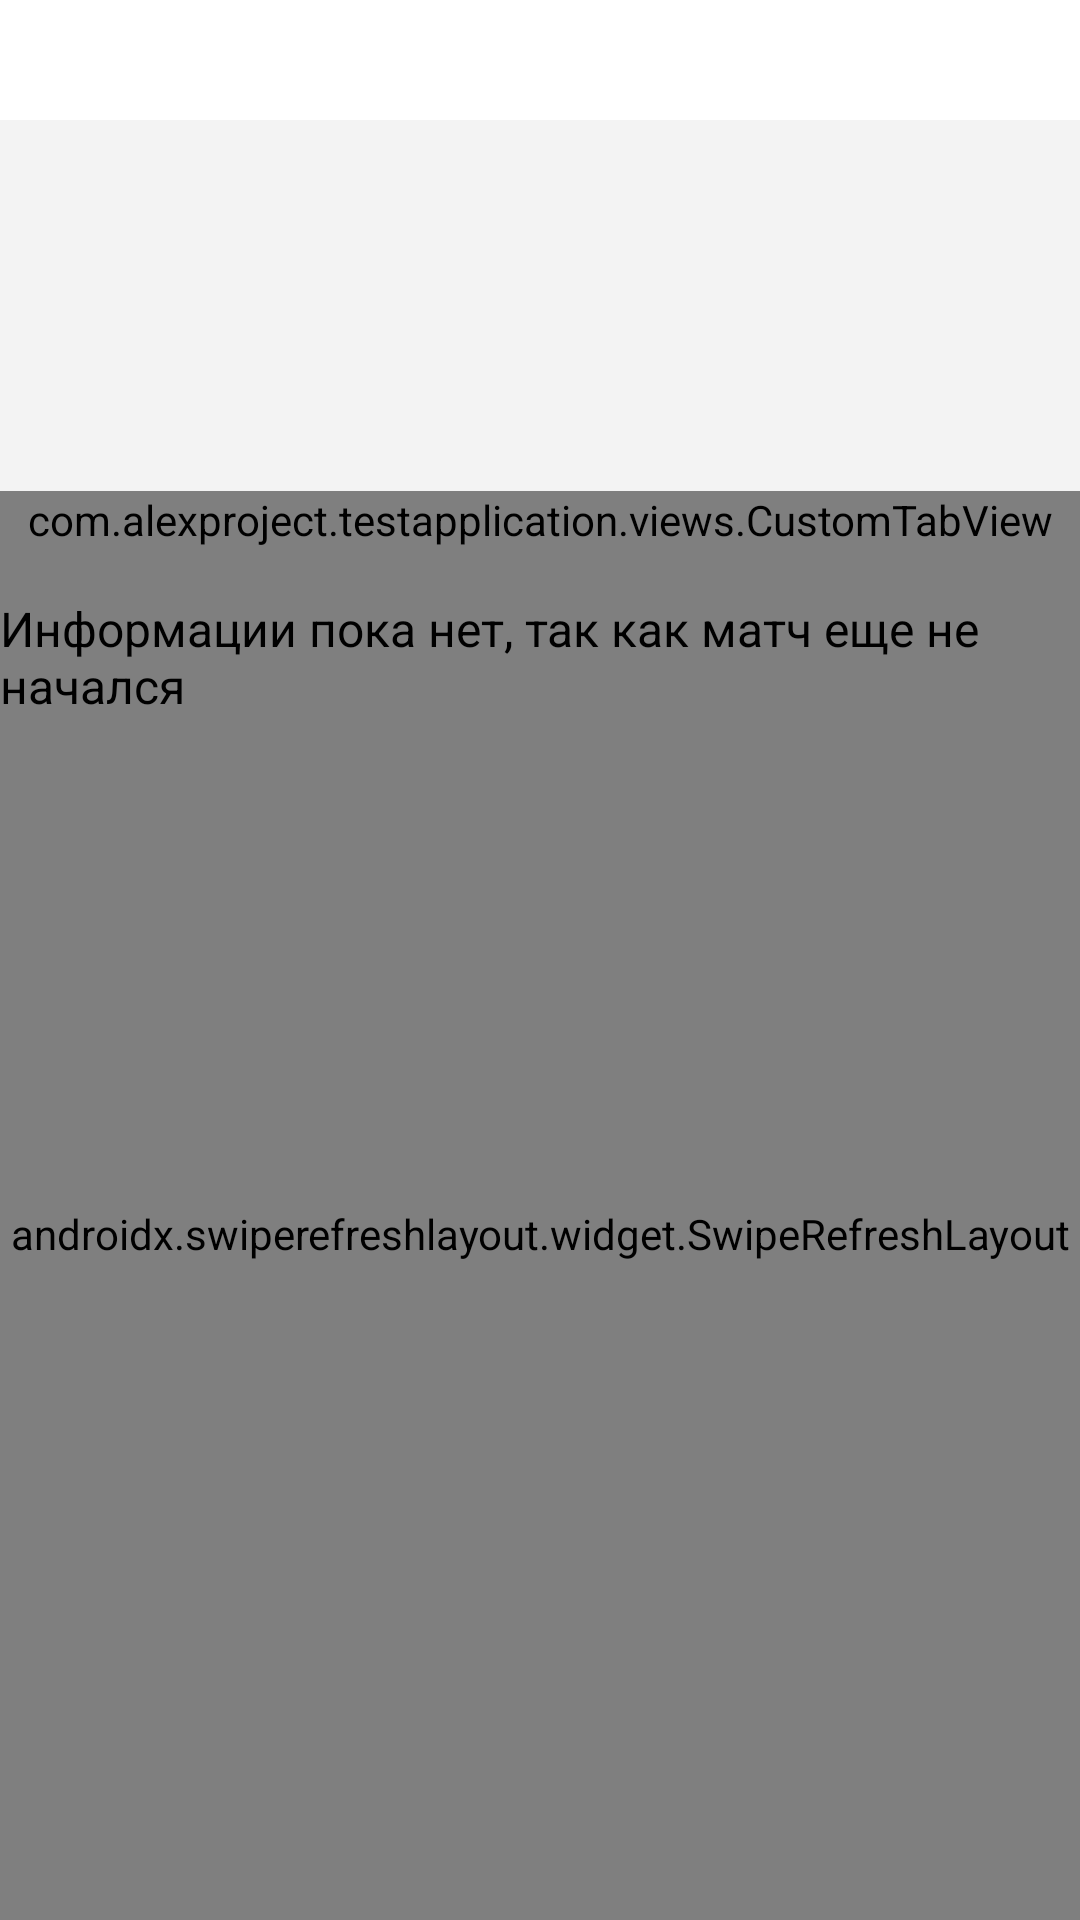

This screen was rendered from an Android layout file. Write that file and the resources it references.
<!-- AndroidManifest.xml: application theme Theme.TestApplication -->
<!-- res/layout/fragment_game.xml -->
<?xml version="1.0" encoding="utf-8"?>
<androidx.constraintlayout.widget.ConstraintLayout xmlns:android="http://schemas.android.com/apk/res/android"
    xmlns:app="http://schemas.android.com/apk/res-auto"
    xmlns:tools="http://schemas.android.com/tools"
    android:layout_width="match_parent"
    android:layout_height="match_parent"
    android:background="#F3F3F3"
    tools:context=".fragments.FragmentGame">

    <ImageView
        android:id="@+id/homeTeamLabelGame"
        android:layout_width="@dimen/teamEmblem_gameFragment"
        android:layout_height="@dimen/teamEmblem_gameFragment"
        android:layout_marginStart="@dimen/medium_margin"
        android:layout_marginTop="@dimen/very_large_margin"
        android:scaleType="fitCenter"
        app:layout_constraintStart_toEndOf="@+id/homeTeamFavorites"
        app:layout_constraintTop_toBottomOf="@+id/leagueButton"
        tools:src="@tools:sample/avatars" />

    <ImageView
        android:id="@+id/awayTeamLabelGame"
        android:layout_width="@dimen/teamEmblem_gameFragment"
        android:layout_height="@dimen/teamEmblem_gameFragment"
        android:layout_marginTop="@dimen/very_large_margin"
        android:layout_marginEnd="@dimen/medium_margin"
        android:scaleType="fitCenter"
        app:layout_constraintEnd_toStartOf="@+id/awayTeamFavorites"
        app:layout_constraintTop_toBottomOf="@+id/leagueButton"
        tools:src="@tools:sample/avatars" />

    <TextView
        android:id="@+id/homeTeamNameGame"
        android:layout_width="wrap_content"
        android:layout_height="wrap_content"
        android:layout_marginTop="@dimen/medium_margin"
        android:textColor="?attr/colorOnSecondary"
        android:textSize="@dimen/smallTextSize"
        app:layout_constraintEnd_toEndOf="@+id/homeTeamLabelGame"
        app:layout_constraintStart_toStartOf="@+id/homeTeamLabelGame"
        app:layout_constraintTop_toBottomOf="@+id/homeTeamLabelGame" />

    <TextView
        android:id="@+id/awayTeamNameGame"
        android:layout_width="wrap_content"
        android:layout_height="wrap_content"
        android:layout_marginTop="@dimen/DefaultMargin"
        android:textColor="?attr/colorOnSecondary"
        android:textSize="@dimen/smallTextSize"
        app:layout_constraintEnd_toEndOf="@+id/awayTeamLabelGame"
        app:layout_constraintStart_toStartOf="@+id/awayTeamLabelGame"
        app:layout_constraintTop_toBottomOf="@+id/awayTeamLabelGame" />

    <TextView
        android:id="@+id/timeGame"
        android:layout_width="wrap_content"
        android:layout_height="wrap_content"
        android:textColor="?attr/colorOnSecondary"
        android:textSize="@dimen/verySmallTextSize"
        app:layout_constraintBottom_toTopOf="@+id/homeTeamLabelGame"
        app:layout_constraintEnd_toStartOf="@+id/awayTeamLabelGame"
        app:layout_constraintStart_toEndOf="@+id/homeTeamLabelGame" />

    <TextView
        android:id="@+id/ScoreGame"
        android:layout_width="wrap_content"
        android:layout_height="wrap_content"
        android:textColor="?attr/colorOnSecondary"
        android:textSize="@dimen/scoreTextSize"
        android:textStyle="bold"
        app:layout_constraintBottom_toBottomOf="@+id/homeTeamLabelGame"
        app:layout_constraintEnd_toEndOf="@+id/timeGame"
        app:layout_constraintStart_toStartOf="@+id/timeGame"
        app:layout_constraintTop_toTopOf="@+id/homeTeamLabelGame" />

    <ImageButton
        android:id="@+id/homeTeamFavorites"
        android:layout_width="@dimen/favoritesButton_gameFragment"
        android:layout_height="@dimen/favoritesButton_gameFragment"
        android:layout_marginStart="@dimen/defaultMarginStart"
        android:background="@android:color/transparent"
        android:scaleType="fitCenter"
        android:src="@drawable/nav_menu_favorites"
        app:layout_constraintBottom_toBottomOf="@+id/homeTeamLabelGame"
        app:layout_constraintStart_toStartOf="parent"
        app:layout_constraintTop_toTopOf="@+id/homeTeamLabelGame" />

    <androidx.constraintlayout.widget.ConstraintLayout
        android:id="@+id/leagueButton"
        android:layout_width="@dimen/match_constraint"
        android:layout_height="@dimen/leagueButtonHeight_gameFragment"
        android:background="@color/white"
        app:layout_constraintEnd_toEndOf="parent"
        app:layout_constraintStart_toStartOf="parent"
        app:layout_constraintTop_toTopOf="parent">


        <ImageView
            android:id="@+id/leagueEmblem"
            android:layout_width="@dimen/favoritesButton_gameFragment"
            android:layout_height="@dimen/favoritesButton_gameFragment"
            android:layout_marginStart="@dimen/DefaultMargin"
            android:scaleType="fitCenter"
            app:layout_constraintBottom_toBottomOf="parent"
            app:layout_constraintStart_toStartOf="parent"
            app:layout_constraintTop_toTopOf="parent"
            tools:src="@tools:sample/avatars" />

        <TextView
            android:id="@+id/leagueName"
            android:layout_width="wrap_content"
            android:layout_height="wrap_content"
            android:layout_marginStart="@dimen/DefaultMargin"
            android:textSize="@dimen/smallTextSize"
            android:textStyle="bold"
            app:layout_constraintBottom_toBottomOf="parent"
            app:layout_constraintStart_toEndOf="@+id/leagueEmblem"
            app:layout_constraintTop_toTopOf="parent" />

        <ImageView
            android:layout_width="@dimen/leagueButton_gameFragment"
            android:layout_height="@dimen/favoritesButton_gameFragment"
            android:layout_marginEnd="@dimen/defaultMarginStart"
            android:scaleType="fitCenter"
            app:layout_constraintBottom_toBottomOf="parent"
            app:layout_constraintEnd_toEndOf="parent"
            app:layout_constraintTop_toTopOf="parent"
            tools:src="@drawable/arrow_forward" />

    </androidx.constraintlayout.widget.ConstraintLayout>

    <ImageButton
        android:id="@+id/awayTeamFavorites"
        android:layout_width="@dimen/favoritesButton_gameFragment"
        android:layout_height="@dimen/favoritesButton_gameFragment"
        android:layout_marginEnd="@dimen/defaultMarginStart"
        android:background="@android:color/transparent"
        android:scaleType="fitCenter"
        android:src="@drawable/nav_menu_favorites"
        app:layout_constraintBottom_toBottomOf="@+id/awayTeamLabelGame"
        app:layout_constraintEnd_toEndOf="parent"
        app:layout_constraintTop_toTopOf="@+id/awayTeamLabelGame" />

    <TextView
        android:id="@+id/statusGame"
        android:layout_width="wrap_content"
        android:layout_height="wrap_content"
        android:textColor="?attr/colorOnSecondary"
        android:textSize="@dimen/verySmallTextSize"
        app:layout_constraintEnd_toEndOf="@+id/timeGame"
        app:layout_constraintStart_toStartOf="@+id/timeGame"
        app:layout_constraintTop_toBottomOf="@+id/ScoreGame" />

    <androidx.swiperefreshlayout.widget.SwipeRefreshLayout
        android:id="@+id/swipeRefresh"
        android:layout_width="match_parent"
        android:layout_height="@dimen/match_constraint"
        app:layout_constraintBottom_toBottomOf="parent"
        app:layout_constraintEnd_toEndOf="parent"
        app:layout_constraintStart_toStartOf="parent"
        app:layout_constraintTop_toBottomOf="@id/customTabView" >

    <androidx.recyclerview.widget.RecyclerView
        android:id="@+id/rcView"
        android:layout_width="match_parent"
        android:layout_height="@dimen/match_constraint"
        android:background="?attr/colorOnPrimary"
        app:layout_constraintBottom_toBottomOf="parent"
        app:layout_constraintEnd_toEndOf="parent"
        app:layout_constraintStart_toStartOf="parent"
        app:layout_constraintTop_toBottomOf="@+id/customTabView" />
    </androidx.swiperefreshlayout.widget.SwipeRefreshLayout>

    <TextView
        android:id="@+id/matchInfo"
        android:layout_width="wrap_content"
        android:layout_height="wrap_content"
        android:text="@string/noInfoAboutGame"
        android:textColor="?attr/colorOnSecondary"
        android:textSize="@dimen/largeTextSize"
        android:visibility="visible"
        android:layout_marginTop="@dimen/medium_margin"
        android:layout_marginStart="@dimen/medium_margin"
        android:layout_marginEnd="@dimen/medium_margin"
        app:layout_constraintEnd_toEndOf="parent"
        app:layout_constraintStart_toStartOf="parent"
        app:layout_constraintTop_toBottomOf="@+id/customTabView" />

    <com.alexproject.testapplication.views.CustomTabView
        android:id="@+id/customTabView"
        android:layout_width="match_parent"
        android:layout_height="wrap_content"
        android:layout_marginTop="@dimen/medium_margin"
        app:layout_constraintEnd_toEndOf="parent"
        app:layout_constraintStart_toEndOf="@+id/leagueButton"
        app:layout_constraintTop_toBottomOf="@+id/homeTeamNameGame" />


</androidx.constraintlayout.widget.ConstraintLayout>
<!-- resources referenced by this layout -->
<resources>
  <color name="white">#FFFFFFFF</color>
  <dimen name="DefaultMargin">16dp</dimen>
  <dimen name="defaultMarginStart">8dp</dimen>
  <dimen name="favoritesButton_gameFragment">25dp</dimen>
  <dimen name="largeTextSize">16sp</dimen>
  <dimen name="leagueButtonHeight_gameFragment">40dp</dimen>
  <dimen name="leagueButton_gameFragment">15dp</dimen>
  <dimen name="match_constraint">0dp</dimen>
  <dimen name="medium_margin">16dp</dimen>
  <dimen name="scoreTextSize">28sp</dimen>
  <dimen name="smallTextSize">13sp</dimen>
  <dimen name="teamEmblem_gameFragment">50dp</dimen>
  <dimen name="verySmallTextSize">12sp</dimen>
  <dimen name="very_large_margin">24dp</dimen>
  <!-- drawable arrow_forward (drawable-anydpi) -->
  <vector xmlns:android="http://schemas.android.com/apk/res/android"
      android:width="24dp"
      android:height="24dp"
      android:viewportWidth="24"
      android:viewportHeight="24"
      android:tint="#333333"
      android:alpha="0.6"
      android:autoMirrored="true">
    <group android:scaleX="1.1111112"
        android:scaleY="1.1111112"
        android:translateX="-1.3333334"
        android:translateY="-1.3333334">
      <path
          android:fillColor="@color/black"
          android:pathData="M6.23,20.23l1.77,1.77l10,-10l-10,-10l-1.77,1.77l8.23,8.23z"/>
    </group>
  </vector>
  <string name="noInfoAboutGame">Информации пока нет, так как матч еще не начался</string>
  <style name="Theme.TestApplication" parent="Theme.MaterialComponents.DayNight.DarkActionBar">
          
          <item name="colorPrimary">@color/purple_500</item>
          <item name="colorPrimaryVariant">@color/purple_700</item>
          <item name="colorOnPrimary">@color/white</item>
          
          <item name="colorSecondary">@color/teal_200</item>
          <item name="colorSecondaryVariant">@color/teal_700</item>
          <item name="colorOnSecondary">@color/black</item>
          
          <item name="android:statusBarColor" tools:targetApi="l">?attr/colorPrimaryVariant</item>
          
      </style>
  <color name="black">#FF000000</color>
  <color name="purple_500">#FF6200EE</color>
  <color name="purple_700">#FF3700B3</color>
  <color name="teal_200">#FF03DAC5</color>
  <color name="teal_700">#FF018786</color>
</resources>
